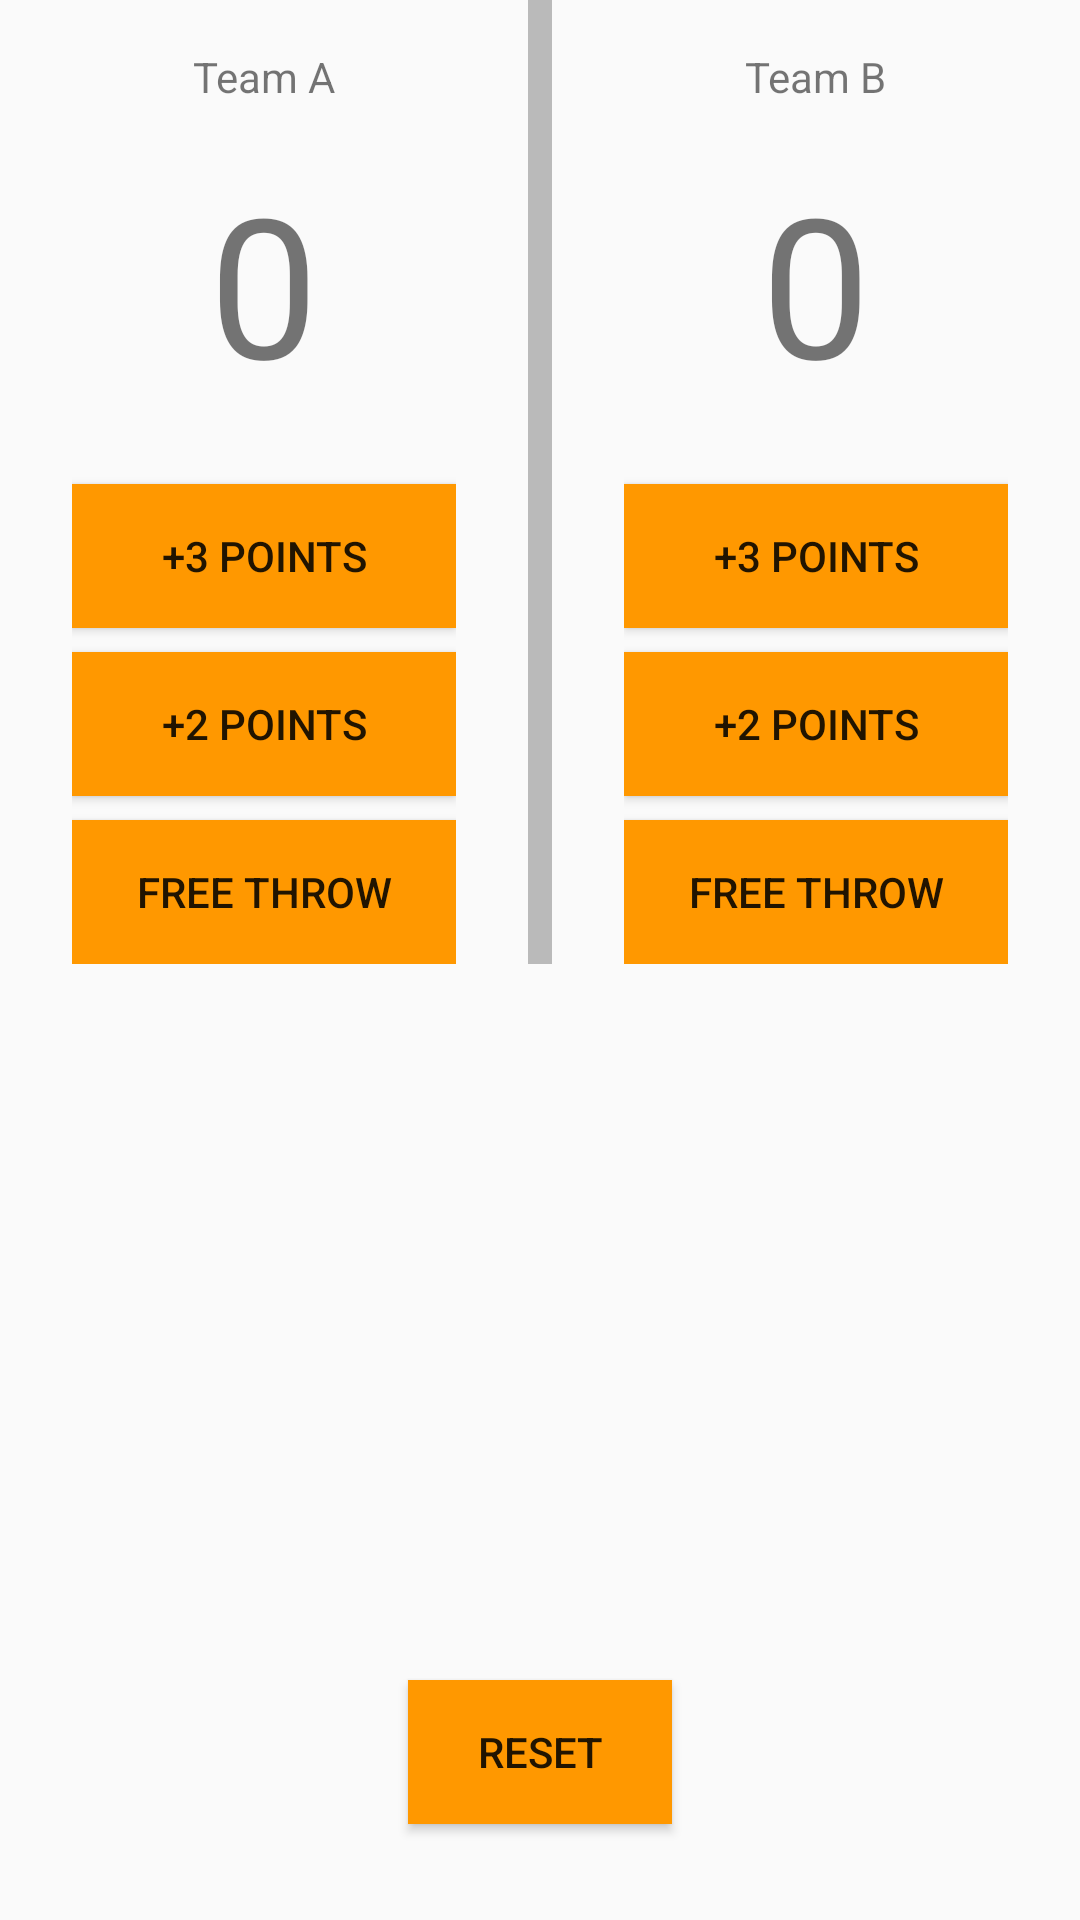

Here is an Android app screen rendered from its layout file. Give the layout XML and the strings, colors and styles it references.
<!-- AndroidManifest.xml: application theme AppTheme -->
<!-- res/layout/activity_basketball.xml -->
<?xml version="1.0" encoding="utf-8"?>
<RelativeLayout xmlns:android="http://schemas.android.com/apk/res/android"
    xmlns:app="http://schemas.android.com/apk/res-auto"
    xmlns:tools="http://schemas.android.com/tools"
    android:layout_width="match_parent"
    android:layout_height="match_parent"
    tools:context=".Basketball">

    <LinearLayout
        android:layout_width="match_parent"
        android:layout_height="wrap_content"
        android:divider="?android:attr/fastScrollThumbDrawable"
        android:orientation="horizontal"
        android:showDividers="middle">

        <LinearLayout
            android:id="@+id/team1_holder"
            android:layout_width="match_parent"
            android:layout_height="wrap_content"
            android:layout_alignParentStart="true"
            android:layout_alignParentTop="true"
            android:layout_marginStart="0dp"
            android:layout_weight="1"
            android:gravity="center_horizontal"
            android:orientation="vertical"
            android:paddingLeft="24dp"
            android:paddingRight="24dp"
            tools:layout_editor_absoluteX="16dp"
            tools:layout_editor_absoluteY="16dp">

            <TextView
                android:id="@+id/textView1"
                android:layout_width="wrap_content"
                android:layout_height="wrap_content"
                android:layout_marginTop="16dp"
                android:text="@string/team1"
                tools:layout_editor_absoluteX="16dp"
                tools:layout_editor_absoluteY="44dp" />

            <TextView
                android:id="@+id/score1"
                android:layout_width="wrap_content"
                android:layout_height="wrap_content"
                android:layout_marginTop="16dp"
                android:text="0"
                android:textSize="65sp"
                tools:layout_editor_absoluteX="16dp"
                tools:layout_editor_absoluteY="70dp" />

            <Button
                android:id="@+id/team1_3points"
                android:layout_width="match_parent"
                android:layout_height="wrap_content"
                android:layout_marginTop="24dp"
                android:background="@color/newTheme"
                android:text="@string/three_points"
                tools:layout_editor_absoluteX="75dp"
                tools:layout_editor_absoluteY="75dp" />

            <Button
                android:id="@+id/team1_2points"
                android:layout_width="match_parent"
                android:layout_height="wrap_content"
                android:layout_marginTop="8dp"
                android:background="@color/newTheme"
                android:text="@string/two_points"
                tools:layout_editor_absoluteX="16dp"
                tools:layout_editor_absoluteY="131dp" />

            <Button
                android:id="@+id/team1_freeThrow"
                android:layout_width="match_parent"
                android:layout_height="wrap_content"
                android:layout_marginTop="8dp"
                android:background="@color/newTheme"
                android:text="@string/free_throw"
                tools:layout_editor_absoluteX="16dp"
                tools:layout_editor_absoluteY="191dp" />

        </LinearLayout>

        <LinearLayout
            android:id="@+id/team2_holder"
            android:layout_width="match_parent"
            android:layout_height="wrap_content"
            android:layout_alignParentEnd="true"
            android:layout_alignParentTop="true"
            android:layout_weight="1"
            android:gravity="center_horizontal"
            android:orientation="vertical"
            android:paddingLeft="24dp"
            android:paddingRight="24dp"
            tools:layout_editor_absoluteX="16dp"
            tools:layout_editor_absoluteY="16dp">

            <TextView
                android:id="@+id/textView"
                android:layout_width="wrap_content"
                android:layout_height="wrap_content"
                android:layout_marginTop="16dp"
                android:text="@string/team2"
                tools:layout_editor_absoluteX="16dp"
                tools:layout_editor_absoluteY="44dp" />

            <TextView
                android:id="@+id/score2"
                android:layout_width="wrap_content"
                android:layout_height="wrap_content"
                android:layout_marginTop="16dp"
                android:text="0"
                tools:layout_editor_absoluteX="16dp"
                tools:layout_editor_absoluteY="70dp"
                android:textSize="65dp" />

            <Button
                android:id="@+id/team2_3points"
                android:layout_width="match_parent"
                android:layout_height="wrap_content"
                android:layout_marginTop="24dp"
                android:background="@color/newTheme"
                android:text="@string/three_points"
                tools:layout_editor_absoluteX="16dp"
                tools:layout_editor_absoluteY="75dp" />

            <Button
                android:id="@+id/team2_2points"
                android:layout_width="match_parent"
                android:layout_height="wrap_content"
                android:layout_marginTop="8dp"
                android:background="@color/newTheme"
                android:text="@string/two_points"
                tools:layout_editor_absoluteX="16dp"
                tools:layout_editor_absoluteY="131dp" />

            <Button
                android:id="@+id/team2_freeThrow"
                android:layout_width="match_parent"
                android:layout_height="wrap_content"
                android:layout_marginTop="8dp"
                android:background="@color/newTheme"
                android:text="@string/free_throw"
                tools:layout_editor_absoluteX="16dp"
                tools:layout_editor_absoluteY="191dp" />

        </LinearLayout>

    </LinearLayout>

    <Button
        android:id="@+id/reset"
        android:layout_width="wrap_content"
        android:layout_height="wrap_content"
        android:layout_alignParentBottom="true"
        android:background="@color/newTheme"
        android:layout_centerHorizontal="true"
        android:layout_marginBottom="32dp"
        android:layout_marginEnd="32dp"
        android:text="@string/reset" />

</RelativeLayout>
<!-- resources referenced by this layout -->
<resources>
  <color name="newTheme">#ff9800</color>
  <string name="free_throw">FREE THROW</string>
  <string name="reset">RESET</string>
  <string name="team1">Team A</string>
  <string name="team2">Team B</string>
  <string name="three_points">+3 POINTS</string>
  <string name="two_points">+2 POINTS</string>
  <style name="AppTheme" parent="Base.Theme.AppCompat.Light.DarkActionBar">
         
          <item name="colorPrimary">@color/newTheme</item>
          <item name="colorPrimaryDark">@color/colorPrimaryDark</item>
          <item name="colorAccent">@color/colorAccent</item>
      </style>
  <color name="colorPrimaryDark">#303F9F</color>
  <color name="colorAccent">#FF4081</color>
</resources>
